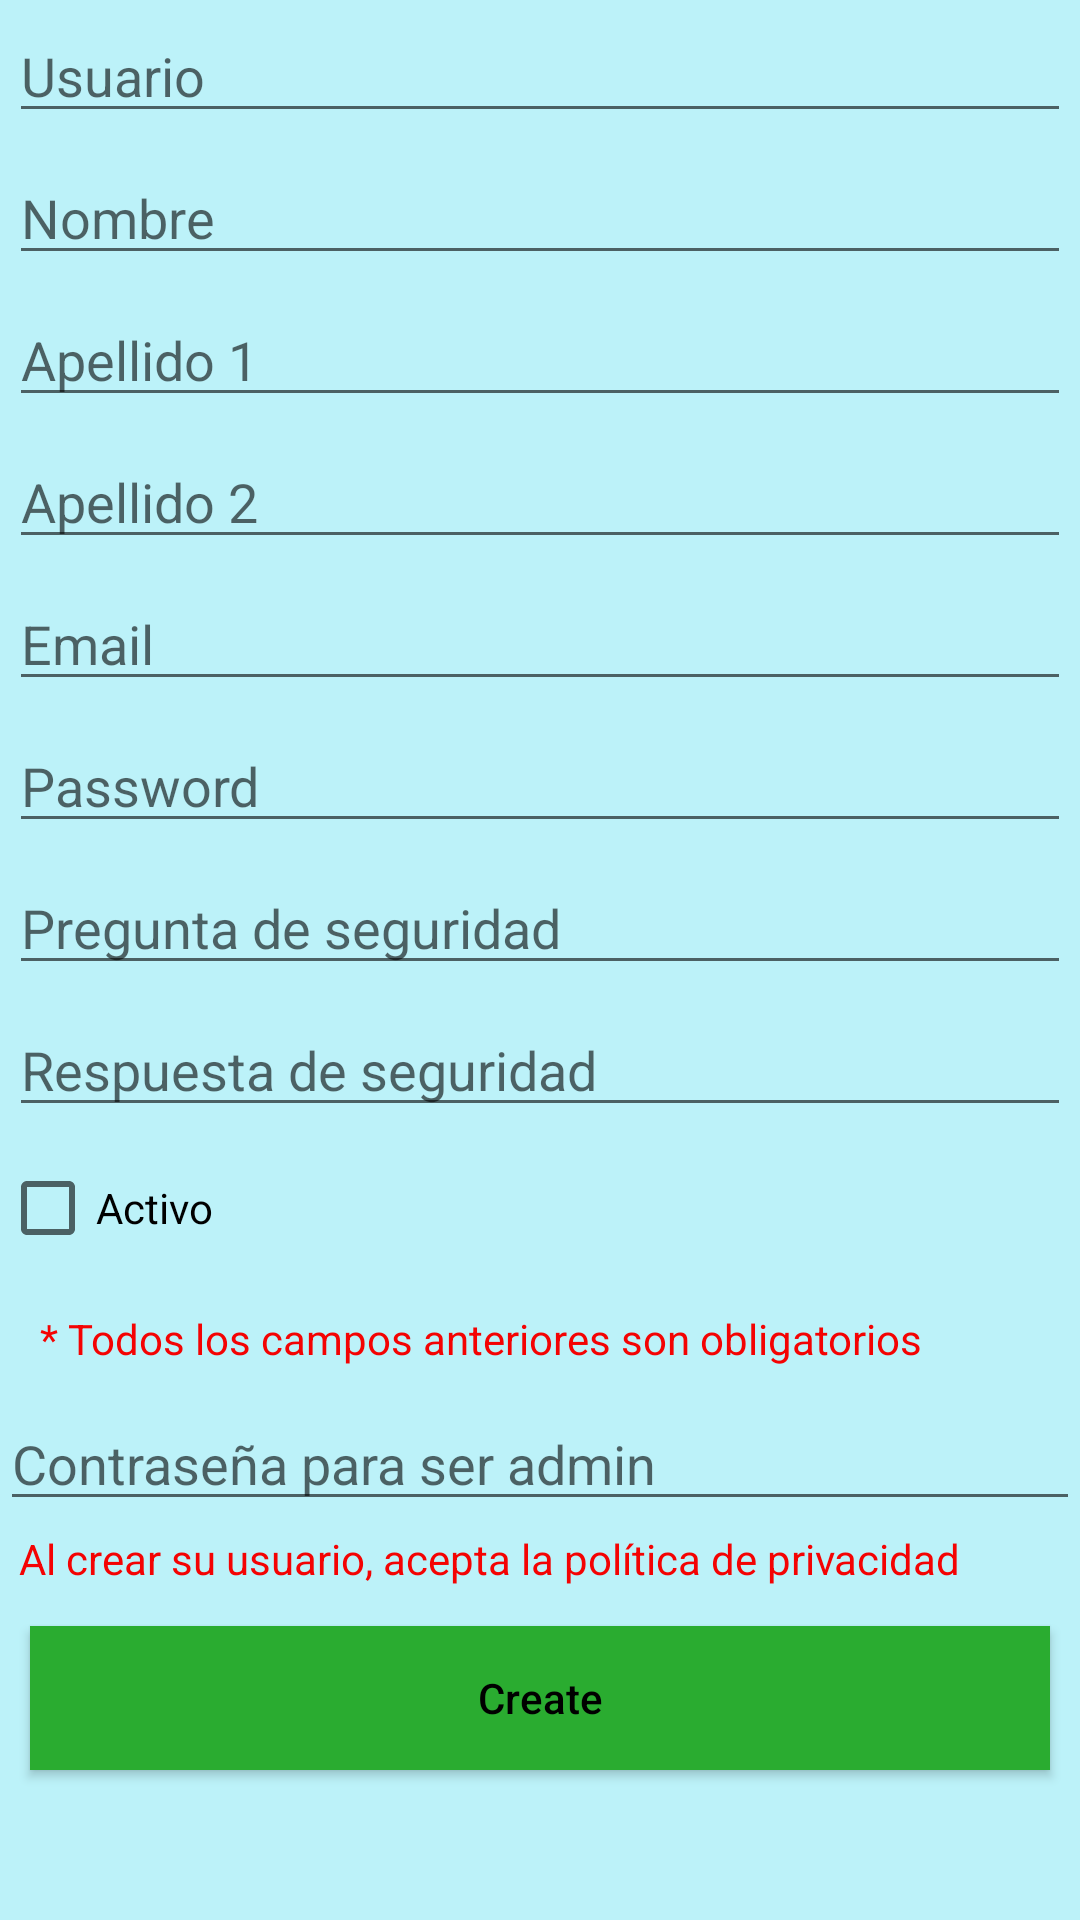

Here is an Android app screen rendered from its layout file. Give the layout XML and the strings, colors and styles it references.
<!-- AndroidManifest.xml: application theme Theme.ProyectoERP -->
<!-- res/layout/activity_registro.xml -->
<?xml version="1.0" encoding="utf-8"?>
<LinearLayout xmlns:android="http://schemas.android.com/apk/res/android"
    xmlns:app="http://schemas.android.com/apk/res-auto"
    xmlns:tools="http://schemas.android.com/tools"
    android:layout_width="match_parent"
    android:layout_height="match_parent"
    tools:context=".activities.RegistroActivity"
    android:background="#817CE6F4"
    android:orientation="vertical">

    <EditText
        android:id="@+id/Usuario"
        android:layout_width="match_parent"
        android:layout_height="wrap_content"
        android:layout_margin="3dp"
        android:layout_marginLeft="10dp"
        android:hint="Usuario"></EditText>
    <EditText
        android:id="@+id/NameText"
        android:layout_width="match_parent"
        android:layout_height="wrap_content"
        android:layout_margin="3dp"
        android:layout_marginLeft="10dp"
        android:hint="Nombre">
    </EditText>
    <EditText
        android:id="@+id/Apellido1Text"
        android:layout_width="match_parent"
        android:layout_height="wrap_content"
        android:layout_margin="3dp"
        android:layout_marginLeft="10dp"
        android:hint="Apellido 1 ">
    </EditText>
    <EditText
        android:id="@+id/Apellido2Text"
        android:layout_width="match_parent"
        android:layout_height="wrap_content"
        android:layout_margin="3dp"
        android:layout_marginLeft="10dp"
        android:hint="Apellido 2">
    </EditText>
    <EditText
        android:id="@+id/EmailText"
        android:layout_width="match_parent"
        android:layout_height="wrap_content"
        android:layout_margin="3dp"
        android:layout_marginLeft="10dp"
        android:hint="Email">
    </EditText>
    <EditText
        android:id="@+id/PasswordText"
        android:layout_width="match_parent"
        android:layout_height="wrap_content"
        android:layout_margin="3dp"
        android:layout_marginLeft="10dp"
        android:inputType="textPassword"
        android:hint="Password">
    </EditText>
    <EditText
        android:id="@+id/PreguntaSegText"
        android:layout_width="match_parent"
        android:layout_height="wrap_content"
        android:layout_margin="3dp"
        android:layout_marginLeft="10dp"
        android:hint="Pregunta de seguridad">
    </EditText>
    <EditText
        android:id="@+id/RespuestaSegText"
        android:layout_width="match_parent"
        android:layout_height="wrap_content"
        android:layout_margin="3dp"
        android:layout_marginLeft="10dp"
        android:hint="Respuesta de seguridad"
        android:inputType="textPassword">
    </EditText>

    <CheckBox
        android:id="@+id/activoBox"
        android:layout_width="wrap_content"
        android:layout_height="wrap_content"
        android:text="Activo" />

    <TextView
        android:id="@+id/aclaracion"
        android:layout_width="match_parent"
        android:layout_height="wrap_content"
        android:layout_margin="10dp"
        android:text=" * Todos los campos anteriores son obligatorios"
        android:textColor="@color/red" />

    <EditText
        android:id="@+id/passwordAdmin"
        android:layout_width="match_parent"
        android:layout_height="wrap_content"
        android:ems="10"
        android:hint="Contraseña para ser admin"
        android:inputType="textPassword"/>


    <TextView
        android:id="@+id/proteccionDatos"
        android:layout_width="match_parent"
        android:layout_height="wrap_content"
        android:layout_margin="3dp"
        android:layout_marginLeft="10dp"
        android:textColor="@color/red"
        android:text=" Al crear su usuario, acepta la política de privacidad"
        android:autoLink="all"
        android:linksClickable="true"
        android:onClick="onLeerClick"
        android:textColorLink="@color/blue" />

    <Button
        android:id="@+id/createButton"
        android:layout_width="match_parent"
        android:layout_height="wrap_content"
        android:layout_margin="10dp"
        android:text="Create"
        android:textColor="@color/black"
        android:background="@color/green"
        android:textAppearance="@style/TextAppearance.AppCompat.Body2"
        android:drawableLeft="@drawable/baseline_add_24">
    </Button>
</LinearLayout>
<!-- resources referenced by this layout -->
<resources>
  <color name="black">#FF000000</color>
  <color name="blue">#03A9F4</color>
  <color name="green">#2AAC30</color>
  <color name="red">#F40303</color>
  <style name="Theme.ProyectoERP" parent="Base.Theme.ProyectoERP" />
  <style name="Base.Theme.ProyectoERP" parent="Theme.MaterialComponents.DayNight.DarkActionBar">
  
          <item name="colorPrimary">@color/blue</item>
  
      </style>
</resources>
